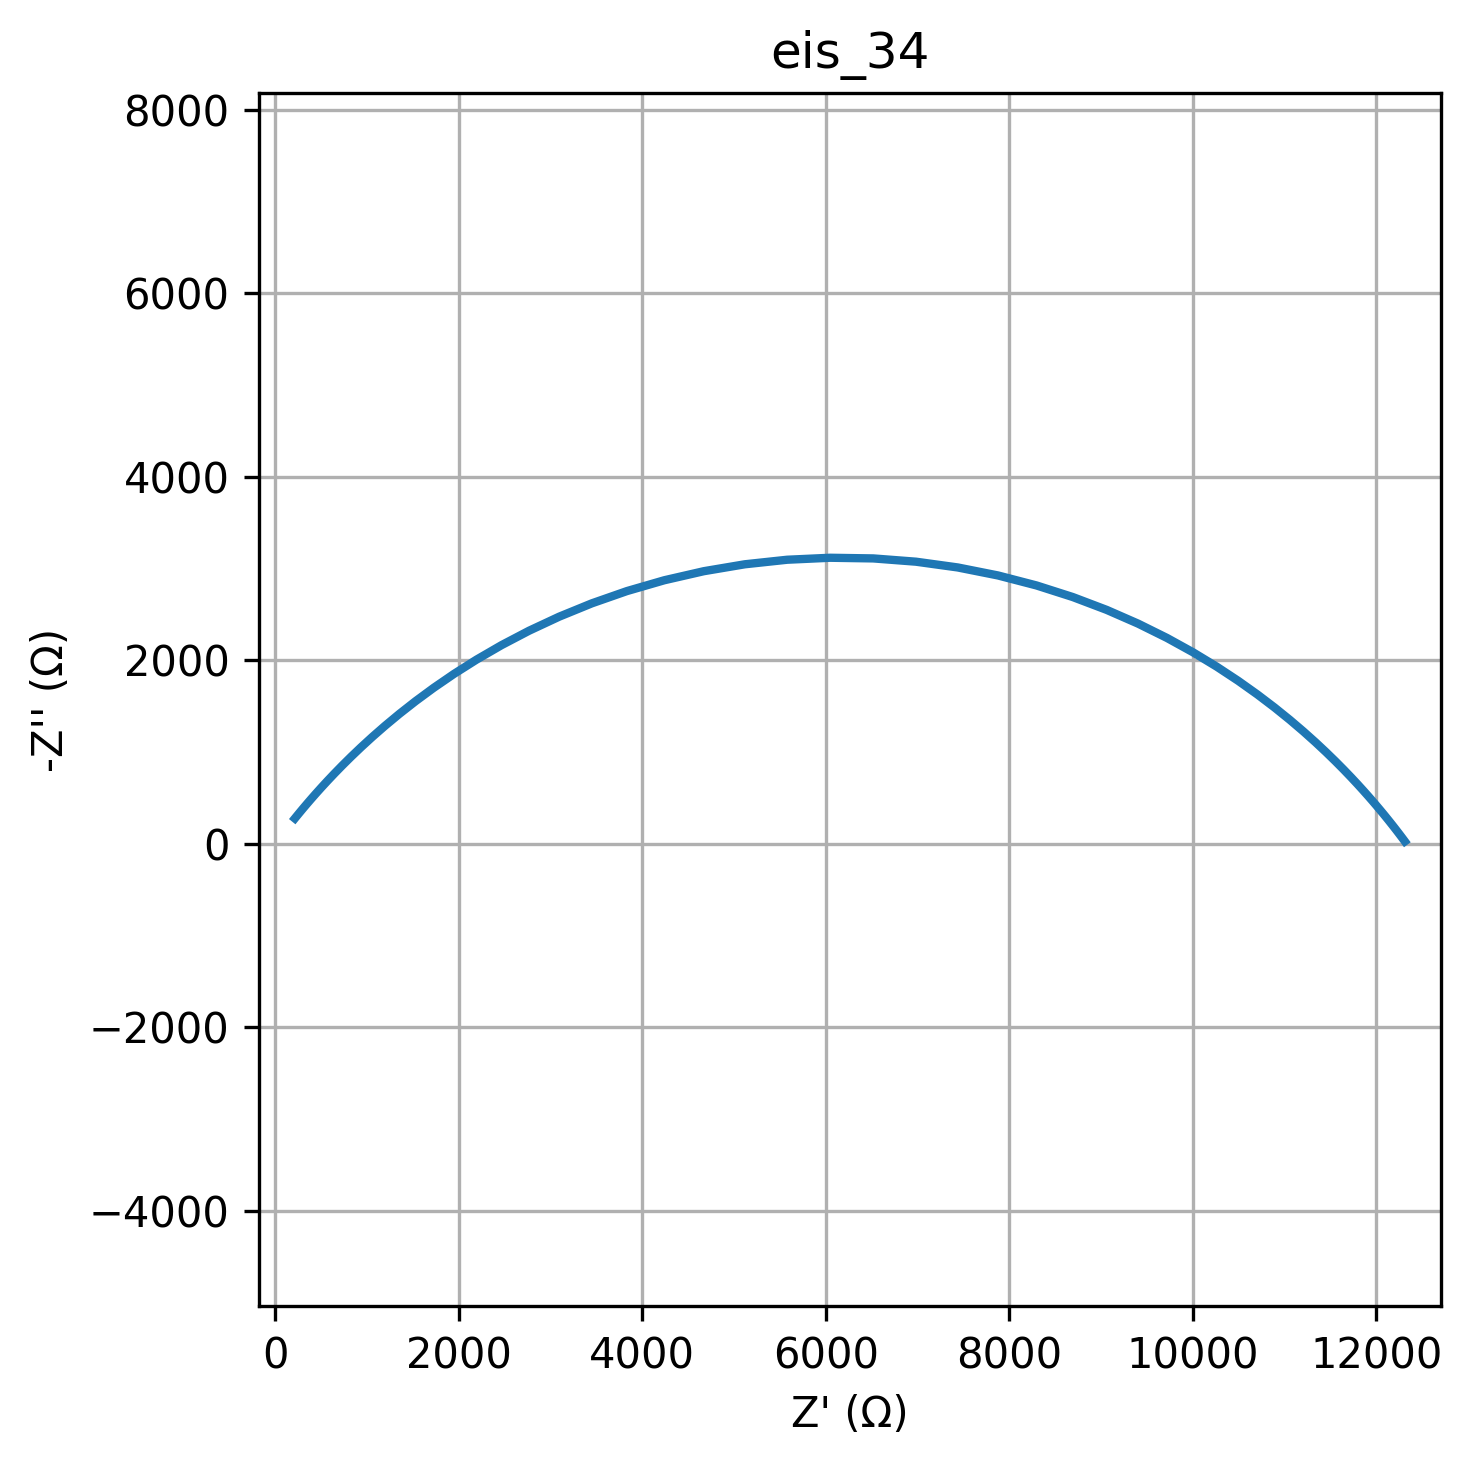

Data behind this chart, as committed beside it:
freq, Z_real, Z_imag
0.01, 12311, -23.36
0.01226, 12308, -26.38
0.01504, 12306, -29.77
0.01844, 12303, -33.61
0.02262, 12300, -37.93
0.02774, 12296, -42.81
0.03401, 12292, -48.32
0.04171, 12287, -54.52
0.05115, 12282, -61.52
0.06273, 12276, -69.4
0.07693, 12269, -78.29
0.09434, 12262, -88.31
0.1157, 12253, -99.59
0.1419, 12244, -112.3
0.174, 12233, -126.6
0.2134, 12220, -142.7
0.2617, 12206, -160.7
0.3209, 12190, -181.1
0.3935, 12172, -203.9
0.4826, 12152, -229.5
0.5918, 12129, -258.2
0.7257, 12103, -290.4
0.89, 12074, -326.4
1.091, 12040, -366.6
1.338, 12002, -411.5
1.641, 11960, -461.6
2.013, 11911, -517.2
2.468, 11856, -579
3.027, 11794, -647.4
3.712, 11723, -723
4.552, 11644, -806.1
5.583, 11553, -897.4
6.846, 11451, -997.1
8.396, 11335, -1105
10.3, 11204, -1223
12.63, 11056, -1348
15.48, 10890, -1483
18.99, 10703, -1625
23.29, 10494, -1773
28.56, 10261, -1927
35.02, 10002, -2084
42.94, 9717, -2242
52.66, 9403, -2397
64.58, 9061, -2547
79.2, 8691, -2687
97.13, 8295, -2813
119.1, 7876, -2922
146.1, 7437, -3009
179.1, 6982, -3072
219.7, 6516, -3108
269.4, 6046, -3115
330.4, 5578, -3094
405.1, 5117, -3044
496.8, 4669, -2969
609.3, 4239, -2870
747.2, 3831, -2752
916.3, 3448, -2618
1124, 3092, -2473
1378, 2764, -2320
1690, 2465, -2163
... 20 more rows
